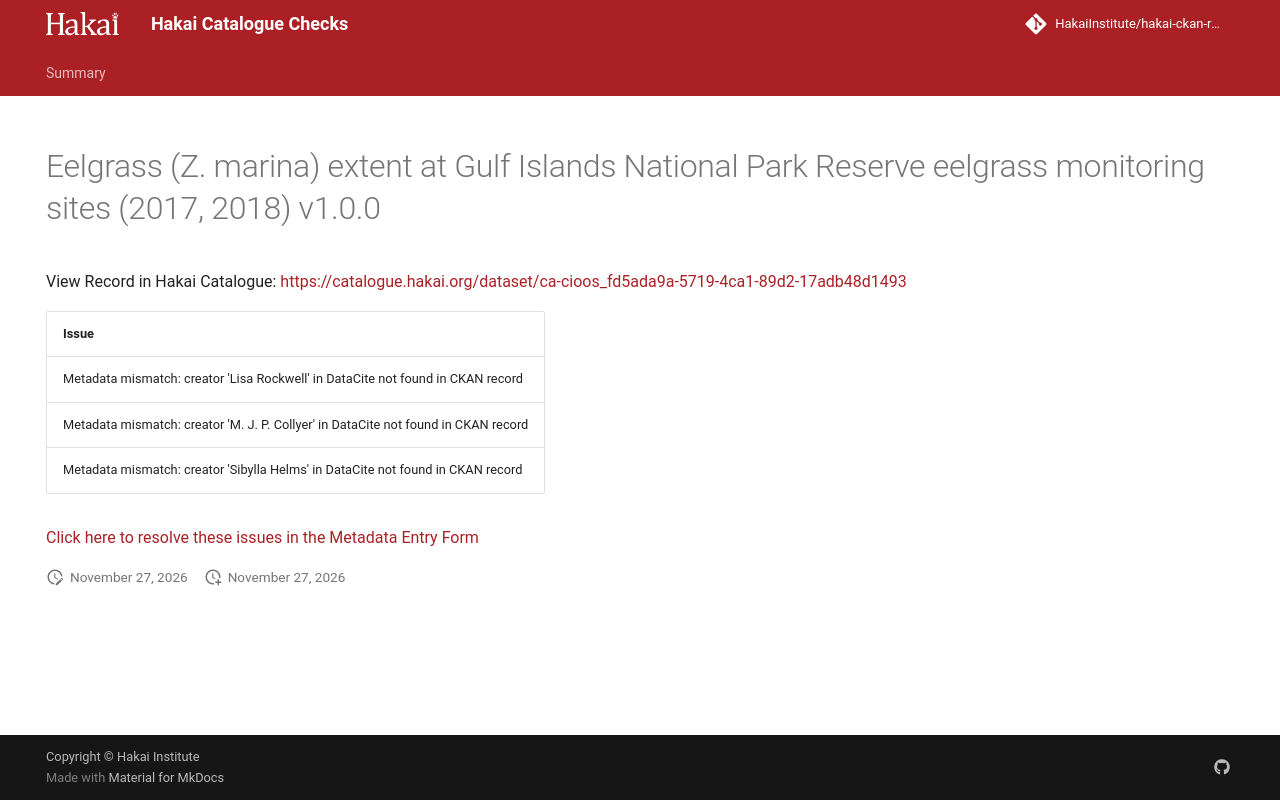

repository: HakaiInstitute/hakai-ckan-records-checks · page: main/records/4becb6c2-ebdb-43f2-8f15-dee50aaa19d8/index.html · generator: mkdocs

---
title: Eelgrass (Z. marina) extent at Gulf Islands National Park Reserve eelgrass monitoring sites (2017, 2018) v1.0.0
hide:
  - navigation
  - toc
---

# Eelgrass (Z. marina) extent at Gulf Islands National Park Reserve eelgrass monitoring sites (2017, 2018) v1.0.0

View Record in Hakai Catalogue: <a href="https://catalogue.hakai.org/dataset/ca-cioos_fd5ada9a-5719-4ca1-89d2-17adb48d1493" target="_blank">https://catalogue.hakai.org/dataset/ca-cioos_fd5ada9a-5719-4ca1-89d2-17adb48d1493</a>

| Issue                                                                              |
|:-----------------------------------------------------------------------------------|
| Metadata mismatch: creator 'Lisa Rockwell' in DataCite not found in CKAN record    |
| Metadata mismatch: creator 'M. J. P. Collyer' in DataCite not found in CKAN record |
| Metadata mismatch: creator 'Sibylla Helms' in DataCite not found in CKAN record    |


<a href="https://hakaiinstitute.github.io/hakai-metadata-entry-form#/en/hakai/qbqh6DF00XZq8MOpQ3kKkI9GUv43/-MXBNZnZGekFJcFFDcm8" target="_blank">Click here to resolve these issues in the Metadata Entry Form</a>


<script>
   document.addEventListener("DOMContentLoaded", function() {
    var map = L.map('map').setView([51.505, -125.09], 5);
    L.tileLayer('https://tile.openstreetmap.org/{z}/{x}/{y}.png', {
        maxZoom: 19,
        attribution: '&copy; <a href="http://www.openstreetmap.org/copyright">OpenStreetMap</a>'
    }).addTo(map);
    var geojsonFeature = {
        "type": "Feature",
        "properties": {
            "name" : "Eelgrass (Z. marina) extent at Gulf Islands National Park Reserve eelgrass monitoring sites (2017, 2018) v1.0.0"
        },
        "geometry": {'type': 'Polygon', 'coordinates': [[[-123.81789453, 48.48393505], [-122.96096027, 48.48393505], [-122.96096027, 49.05595865], [-123.81789453, 49.05595865], [-123.81789453, 48.48393505]]]}
    }
    L.geoJSON(geojsonFeature).addTo(map);
   })
</script>
